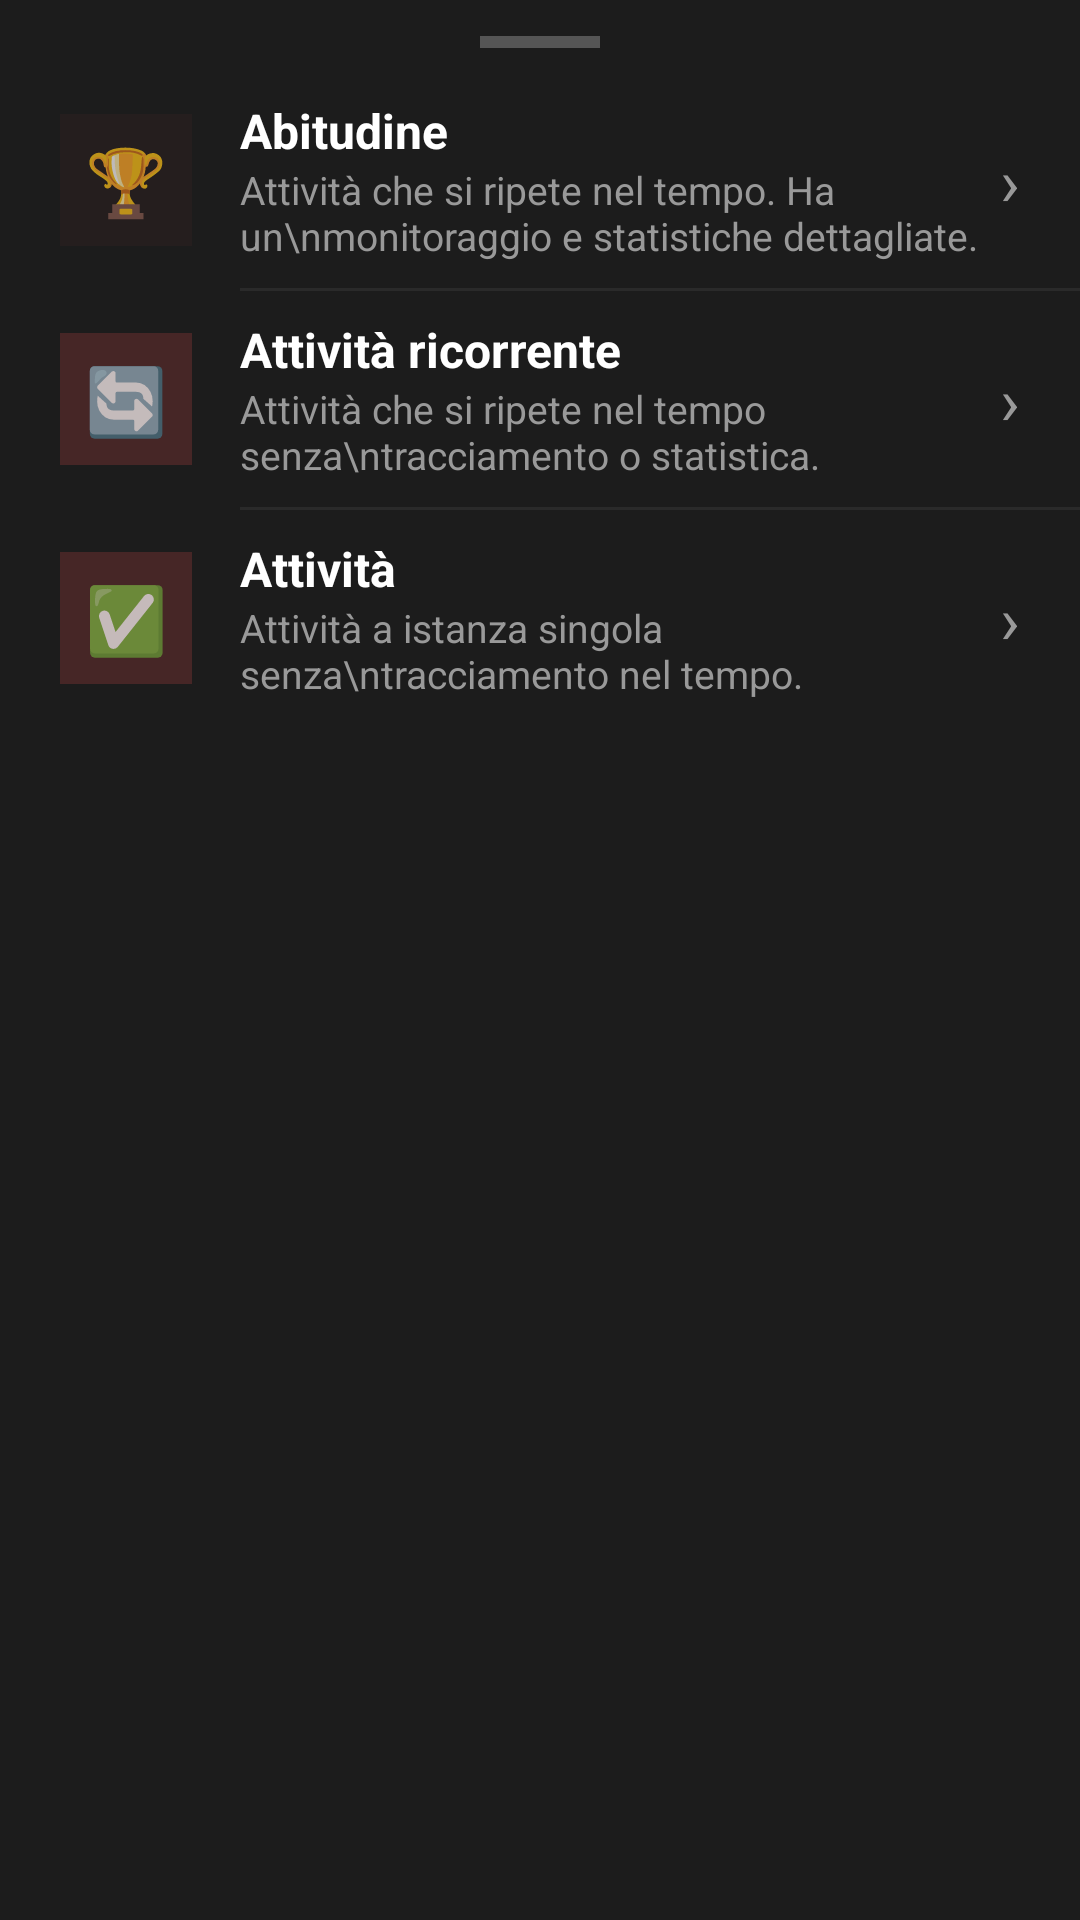

This screen was rendered from an Android layout file. Write that file and the resources it references.
<!-- AndroidManifest.xml: application theme Theme.HabitTracker -->
<!-- res/layout/bottom_sheet_add_type.xml -->
<?xml version="1.0" encoding="utf-8"?>
<LinearLayout xmlns:android="http://schemas.android.com/apk/res/android"
    android:layout_width="match_parent"
    android:layout_height="wrap_content"
    android:orientation="vertical"
    android:background="@color/bg_card"
    android:paddingBottom="24dp">

    <View android:layout_width="40dp" android:layout_height="4dp"
        android:layout_gravity="center_horizontal" android:layout_marginTop="12dp"
        android:layout_marginBottom="8dp"
        android:background="#555555"/>

    <LinearLayout android:id="@+id/item_abitudine"
        android:layout_width="match_parent" android:layout_height="72dp"
        android:orientation="horizontal" android:gravity="center_vertical"
        android:paddingStart="20dp" android:paddingEnd="20dp"
        android:background="?attr/selectableItemBackground">
        <FrameLayout android:layout_width="44dp" android:layout_height="44dp">
            <View android:layout_width="44dp" android:layout_height="44dp"
                android:background="#33EF5350" android:backgroundTint="#33EF5350"/>
            <TextView android:layout_width="match_parent" android:layout_height="match_parent"
                android:gravity="center" android:text="🏆" android:textSize="22sp"/>
        </FrameLayout>
        <LinearLayout android:layout_width="0dp" android:layout_height="wrap_content"
            android:layout_weight="1" android:orientation="vertical"
            android:layout_marginStart="16dp">
            <TextView android:layout_width="wrap_content" android:layout_height="wrap_content"
                android:text="Abitudine" android:textColor="#FFFFFF"
                android:textSize="16sp" android:textStyle="bold"/>
            <TextView android:layout_width="wrap_content" android:layout_height="wrap_content"
                android:text="Attività che si ripete nel tempo. Ha un\nmonitoraggio e statistiche dettagliate."
                android:textColor="#999999" android:textSize="13sp"/>
        </LinearLayout>
        <TextView android:layout_width="wrap_content" android:layout_height="wrap_content"
            android:text="›" android:textColor="#999999" android:textSize="22sp"/>
    </LinearLayout>

    <View android:layout_width="match_parent" android:layout_height="1dp"
        android:background="#2A2A2A" android:layout_marginStart="80dp"/>

    <LinearLayout android:id="@+id/item_ricorrente"
        android:layout_width="match_parent" android:layout_height="72dp"
        android:orientation="horizontal" android:gravity="center_vertical"
        android:paddingStart="20dp" android:paddingEnd="20dp"
        android:background="?attr/selectableItemBackground">
        <FrameLayout android:layout_width="44dp" android:layout_height="44dp">
            <View android:layout_width="44dp" android:layout_height="44dp"
                android:background="#33EF5350"/>
            <TextView android:layout_width="match_parent" android:layout_height="match_parent"
                android:gravity="center" android:text="🔄" android:textSize="22sp"/>
        </FrameLayout>
        <LinearLayout android:layout_width="0dp" android:layout_height="wrap_content"
            android:layout_weight="1" android:orientation="vertical"
            android:layout_marginStart="16dp">
            <TextView android:layout_width="wrap_content" android:layout_height="wrap_content"
                android:text="Attività ricorrente" android:textColor="#FFFFFF"
                android:textSize="16sp" android:textStyle="bold"/>
            <TextView android:layout_width="wrap_content" android:layout_height="wrap_content"
                android:text="Attività che si ripete nel tempo senza\ntracciamento o statistica."
                android:textColor="#999999" android:textSize="13sp"/>
        </LinearLayout>
        <TextView android:layout_width="wrap_content" android:layout_height="wrap_content"
            android:text="›" android:textColor="#999999" android:textSize="22sp"/>
    </LinearLayout>

    <View android:layout_width="match_parent" android:layout_height="1dp"
        android:background="#2A2A2A" android:layout_marginStart="80dp"/>

    <LinearLayout android:id="@+id/item_attivita"
        android:layout_width="match_parent" android:layout_height="72dp"
        android:orientation="horizontal" android:gravity="center_vertical"
        android:paddingStart="20dp" android:paddingEnd="20dp"
        android:background="?attr/selectableItemBackground">
        <FrameLayout android:layout_width="44dp" android:layout_height="44dp">
            <View android:layout_width="44dp" android:layout_height="44dp"
                android:background="#33EF5350"/>
            <TextView android:layout_width="match_parent" android:layout_height="match_parent"
                android:gravity="center" android:text="✅" android:textSize="22sp"/>
        </FrameLayout>
        <LinearLayout android:layout_width="0dp" android:layout_height="wrap_content"
            android:layout_weight="1" android:orientation="vertical"
            android:layout_marginStart="16dp">
            <TextView android:layout_width="wrap_content" android:layout_height="wrap_content"
                android:text="Attività" android:textColor="#FFFFFF"
                android:textSize="16sp" android:textStyle="bold"/>
            <TextView android:layout_width="wrap_content" android:layout_height="wrap_content"
                android:text="Attività a istanza singola senza\ntracciamento nel tempo."
                android:textColor="#999999" android:textSize="13sp"/>
        </LinearLayout>
        <TextView android:layout_width="wrap_content" android:layout_height="wrap_content"
            android:text="›" android:textColor="#999999" android:textSize="22sp"/>
    </LinearLayout>
</LinearLayout>
<!-- resources referenced by this layout -->
<resources>
  <color name="bg_card">#1C1C1C</color>
  <style name="Theme.HabitTracker" parent="Theme.MaterialComponents.NoActionBar">
          <item name="colorPrimary">@color/accent</item>
          <item name="colorPrimaryDark">@color/primary_dark</item>
          <item name="colorAccent">@color/accent_light</item>
          <item name="android:windowBackground">@color/bg_dark</item>
          <item name="android:statusBarColor">@color/bg_dark</item>
          <item name="android:navigationBarColor">@color/bg_card</item>
      </style>
  <color name="accent">#D32F2F</color>
  <color name="primary_dark">#B71C1C</color>
  <color name="accent_light">#EF5350</color>
  <color name="bg_dark">#000000</color>
</resources>
